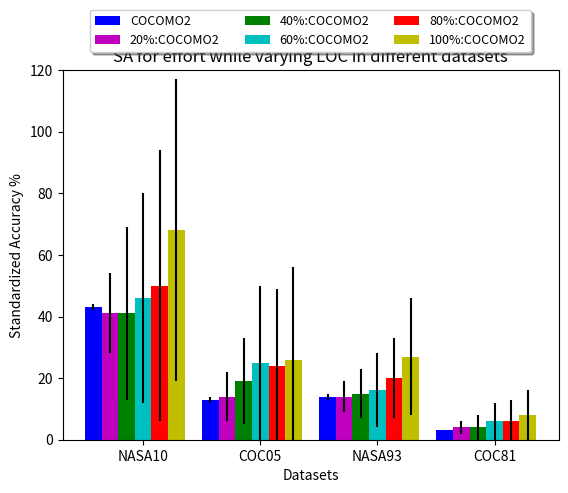

Reproduce this figure in Python. (Note: this script raises an exception after producing the figure.)
from __future__ import print_function, division
from collections import OrderedDict
import matplotlib.pyplot as plt
import numpy as np

__author__ = "panzer"

def loc_error():
  data = OrderedDict([
    ("COCOMO2", {
      "NASA10": (43, 0),
      "COC05": (46, 0),
      "NASA93": (39, 0),
      "COC81": (32, 0)
    }), ("0.2:COCOMO2", {
      "NASA10": (38, 1),
      "COC05": (46, 2),
      "NASA93": (39, 1),
      "COC81": (32, 1)
    }), ("0.4:COCOMO2", {
      "NASA10": (45, 2),
      "COC05": (48, 5),
      "NASA93": (40, 2),
      "COC81": (36, 2)
    }), ("0.6:COCOMO2", {
      "NASA10": (49, 4),
      "COC05": (50, 8),
      "NASA93": (42, 3),
      "COC81": (43, 4)
    }), ("0.8:COCOMO2", {
      "NASA10": (49, 6),
      "COC05": (63, 12),
      "NASA93": (44, 6),
      "COC81": (49, 6)
    }), ("1.0:COCOMO2", {
      "NASA10": (50, 8),
      "COC05": (65, 18),
      "NASA93": (51, 8),
      "COC81": (50, 9)
    })
  ])
  methods = data.keys()
  padding = 0.15
  width = (1-padding) / len(methods)
  fig, ax = plt.subplots()
  datasets = ["NASA10", "COC05", "NASA93", "COC81"]
  colors = ['b', 'm', 'g', 'c', 'r', 'y']
  blocks = []
  for i, method in enumerate(methods):
    ind = np.arange(len(datasets))
    means = []
    variances = []
    for dataset in datasets:
      means.append(data[method][dataset][0])
      variances.append(data[method][dataset][1])
    rects = ax.bar((ind + i*width) + padding/2, means, width, color=colors[i], yerr=variances, ecolor='k')
    blocks.append(rects[0])
  ax.set_ylabel('Mean Relative Error %')
  ax.set_xlabel('Datasets')
  ax.set_title('MRE for effort while varying LOC in different datasets')
  ax.set_xticks(np.arange(len(datasets)) + len(methods)*width/2 + padding/2)
  ax.set_xticklabels(datasets)
  ax.legend(blocks, methods, loc='upper center', bbox_to_anchor=(0.5, 1.18), ncol=3, fontsize=9, fancybox=True, shadow=True)
  plt.savefig("loc_paper/mre.png", bbox_inches='tight',dpi=100)
  plt.clf()


def loc_error_sa():
  data = OrderedDict([
    ("COCOMO2", {
      "NASA10": (43, 1),
      "COC05": (13, 1),
      "NASA93": (14, 1),
      "COC81": (3, 0)
    }), ("20%:COCOMO2", {
      "NASA10": (41, 13),
      "COC05": (14, 8),
      "NASA93": (14, 5),
      "COC81": (4, 2)
    }), ("40%:COCOMO2", {
      "NASA10": (41, 28),
      "COC05": (19, 14),
      "NASA93": (15, 8),
      "COC81": (4, 4)
    }), ("60%:COCOMO2", {
      "NASA10": (46, 34),
      "COC05": (25, 25),
      "NASA93": (16, 12),
      "COC81": (6, 6)
    }), ("80%:COCOMO2", {
      "NASA10": (50, 44),
      "COC05": (24, 25),
      "NASA93": (20, 13),
      "COC81": (6, 7)
    }), ("100%:COCOMO2", {
      "NASA10": (68, 49),
      "COC05": (26, 30),
      "NASA93": (27, 19),
      "COC81": (8, 8)
    })
  ])
  methods = data.keys()
  padding = 0.15
  width = (1-padding) / len(methods)
  fig, ax = plt.subplots()
  datasets = ["NASA10", "COC05", "NASA93", "COC81"]
  colors = ['b', 'm', 'g', 'c', 'r', 'y']
  blocks = []
  for i, method in enumerate(methods):
    ind = np.arange(len(datasets))
    means = []
    variances = []
    for dataset in datasets:
      means.append(data[method][dataset][0])
      variances.append(data[method][dataset][1])
    rects = ax.bar((ind + i*width) + padding/2, means, width, color=colors[i], yerr=variances, ecolor='k')
    blocks.append(rects[0])
  ax.set_ylabel('Standardized Accuracy %')
  ax.set_ylim(0, 120)
  ax.set_xlabel('Datasets')
  ax.set_title('SA for effort while varying LOC in different datasets')
  ax.set_xticks(np.arange(len(datasets)) + len(methods)*width/2 + padding/2)
  ax.set_xticklabels(datasets)
  ax.legend(blocks, methods, loc='upper center', bbox_to_anchor=(0.5, 1.18), ncol=3, fontsize=9, fancybox=True, shadow=True)
  plt.savefig("loc_paper/sa.png", bbox_inches='tight',dpi=100)
  plt.clf()

loc_error_sa()
